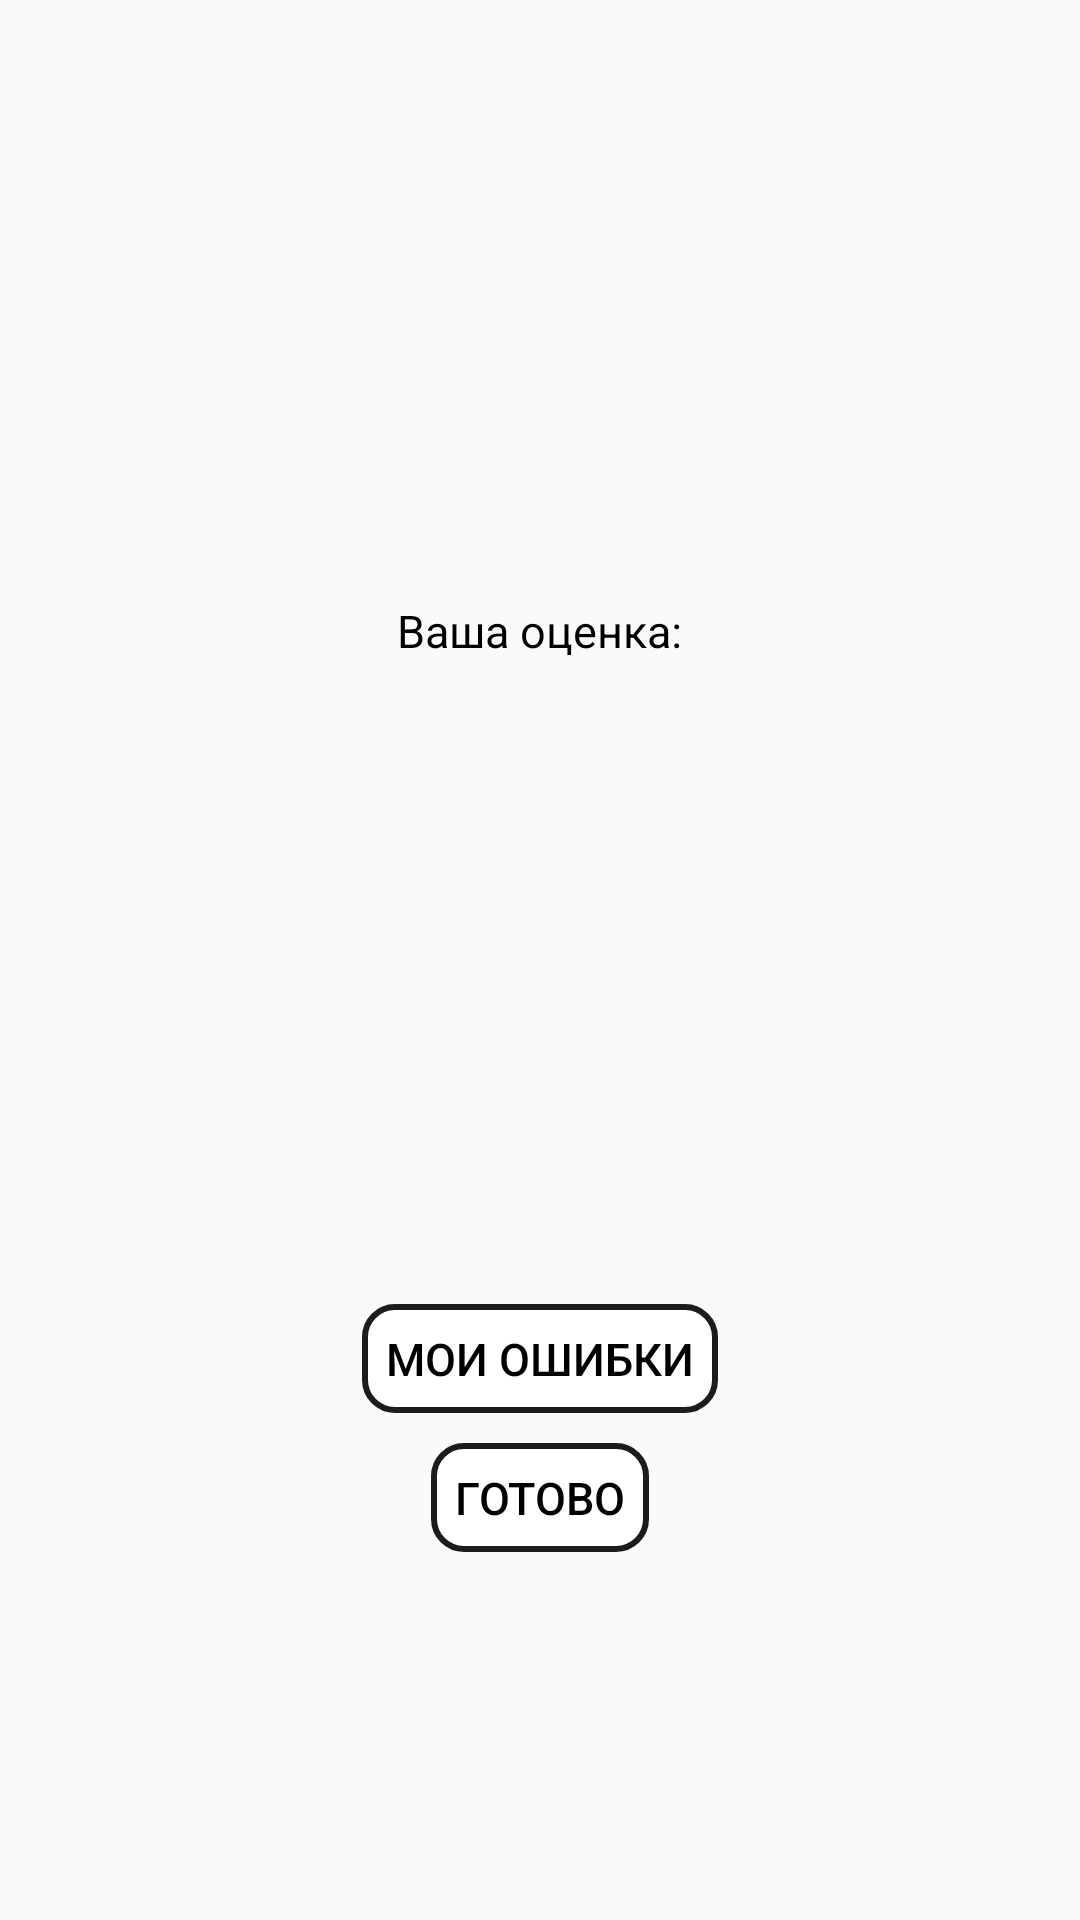

Layout XML and referenced resources for this Android screen:
<!-- AndroidManifest.xml: application theme AppTheme -->
<!-- res/layout/activity_mark.xml -->
<?xml version="1.0" encoding="utf-8"?>
<RelativeLayout xmlns:android="http://schemas.android.com/apk/res/android"
    android:orientation="vertical" android:layout_width="match_parent"
    android:layout_height="match_parent">
    <TextView
        android:id="@+id/state"
        android:layout_width="wrap_content"
        android:layout_height="wrap_content"
        android:layout_centerHorizontal="true"
        android:layout_centerVertical="true"
        android:textSize="150sp"
        android:textColor="@color/red"/>
    <TextView
        android:layout_width="wrap_content"
        android:layout_height="wrap_content"
        android:layout_above="@+id/state"
        android:layout_centerHorizontal="true"
        android:text="@string/your_mark"
        android:textSize="15sp"
        android:textColor="@color/black"/>
    <TextView
        android:id="@+id/seeResults"
        android:layout_width="wrap_content"
        android:layout_height="wrap_content"
        android:text="@string/see_wrongs"
        android:layout_below="@id/state"
        android:layout_centerHorizontal="true"
        android:layout_marginTop="15dp"
        style="@style/Base.TextAppearance.AppCompat.Button.MyButtonStyle"/>
    <TextView
        android:id="@+id/backToMenu"
        android:layout_width="wrap_content"
        android:layout_height="wrap_content"
        android:text="@string/done"
        android:layout_below="@id/seeResults"
        android:layout_marginTop="10dp"
        android:layout_centerHorizontal="true"
        style="@style/Base.TextAppearance.AppCompat.Button.MyButtonStyle"/>
</RelativeLayout>
<!-- resources referenced by this layout -->
<resources>
  <color name="black">#000</color>
  <color name="red">#9f0000</color>
  <string name="done">Готово</string>
  <string name="see_wrongs">Мои ошибки</string>
  <string name="your_mark">Ваша оценка:</string>
  <style name="Base.TextAppearance.AppCompat.Button.MyButtonStyle">
          <item name="android:background">@drawable/button_selector</item>
          <item name="android:textSize">15sp</item>
          <item name="android:textColor">@color/black</item>
      </style>
  <style name="AppTheme" parent="Theme.AppCompat.Light.NoActionBar">
          
          <item name="colorAccent">@color/mainRed</item>
      </style>
  <!-- drawable button_selector (drawable) -->
  <selector xmlns:android="http://schemas.android.com/apk/res/android">
      <item android:state_focused="true" android:state_pressed="false" android:drawable="@drawable/button_border" />
      <item android:state_focused="true" android:state_pressed="true" android:drawable="@drawable/clicked_button_border" />
      <item android:state_focused="false" android:state_pressed="true" android:drawable="@drawable/clicked_button_border" />
      <item android:drawable="@drawable/button_border"/>
  </selector>
  <color name="mainRed">#fd5757</color>
  <!-- drawable button_border (drawable) -->
  <?xml version="1.0" encoding="utf-8"?>
  <shape
      xmlns:android="http://schemas.android.com/apk/res/android"
      android:shape="rectangle">
  
      
      <solid
          android:color="@color/white" >
      </solid>
  
      
      <stroke
          android:width="2dp"
          android:color="#1c1b20" >
      </stroke>
  
      
      <padding
          android:left="8dp"
          android:top="8dp"
          android:right="8dp"
          android:bottom="8dp"    >
      </padding>
  
      
      <corners
          android:radius="10dp"   >
      </corners>
  
  </shape>
  <!-- drawable clicked_button_border (drawable) -->
  <?xml version="1.0" encoding="utf-8"?>
  <shape
      xmlns:android="http://schemas.android.com/apk/res/android"
      android:shape="rectangle">
  
      
      <solid
          android:color="@color/lightGray" >
      </solid>
  
      
      <stroke
          android:width="2dp"
          android:color="#1c1b20" >
      </stroke>
  
      
      <padding
          android:left="0dp"
          android:top="0dp"
          android:right="0dp"
          android:bottom="0dp">
      </padding>
  
      
      <corners
          android:radius="10dp">
      </corners>
  
  </shape>
  <color name="white">#fff</color>
  <color name="lightGray">#eee</color>
</resources>
